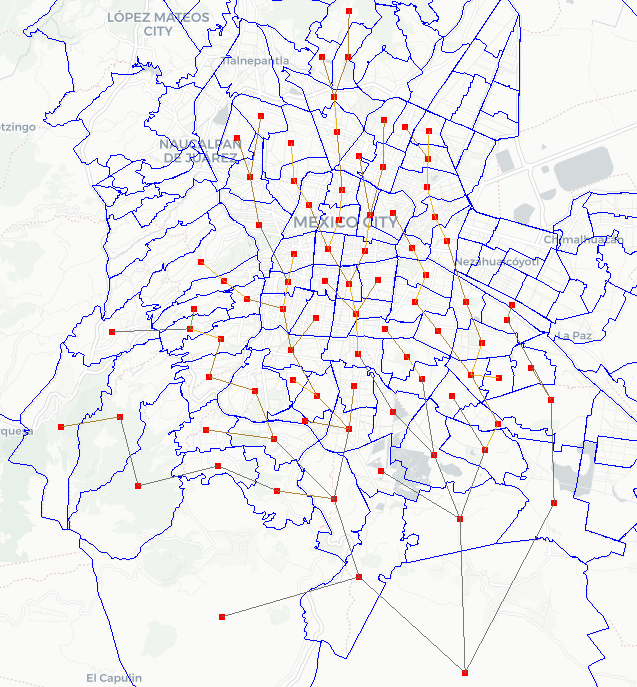

The file beside this chart, header and first rows:
o_lat, o_lon, d_lat, d_lon
19.43, -99.14, 19.41, -99.14
19.44, -99.16, 19.41, -99.14
19.45, -99.14, 19.43, -99.14
19.44, -99.12, 19.41, -99.12
19.44, -99.1, 19.41, -99.09
19.41, -99.12, 19.39, -99.13
19.41, -99.14, 19.39, -99.13
19.41, -99.17, 19.39, -99.17
19.39, -99.17, 19.38, -99.18
19.39, -99.15, 19.37, -99.13
19.39, -99.13, 19.37, -99.13
19.39, -99.11, 19.37, -99.13
19.37, -99.13, 19.35, -99.12
19.37, -99.15, 19.35, -99.17
19.38, -99.18, 19.35, -99.17
19.43, -99.19, 19.39, -99.17
19.46, -99.2, 19.43, -99.19
19.49, -99.21, 19.46, -99.2
19.5, -99.19, 19.46, -99.2
19.48, -99.17, 19.46, -99.17
19.46, -99.17, 19.44, -99.16
19.57, -99.13, 19.54, -99.13
19.54, -99.15, 19.51, -99.14
19.54, -99.13, 19.51, -99.14
19.51, -99.14, 19.49, -99.14
19.49, -99.14, 19.45, -99.14
19.5, -99.11, 19.47, -99.11
19.47, -99.12, 19.44, -99.12
19.49, -99.09, 19.47, -99.08
19.49, -99.08, 19.47, -99.08
19.47, -99.08, 19.45, -99.08
19.47, -99.11, 19.44, -99.12
19.45, -99.08, 19.44, -99.07
19.44, -99.07, 19.42, -99.06
19.42, -99.06, 19.38, -99.05
19.41, -99.09, 19.4, -99.08
19.4, -99.08, 19.38, -99.09
19.38, -99.09, 19.36, -99.07
19.36, -99.07, 19.33, -99.05
19.36, -99.11, 19.34, -99.09
19.34, -99.09, 19.33, -99.08
19.33, -99.08, 19.28, -99.07
19.31, -99.1, 19.28, -99.07
19.3, -99.13, 19.25, -99.14
19.33, -99.13, 19.3, -99.13
19.35, -99.12, 19.31, -99.1
19.35, -99.17, 19.32, -99.15
19.33, -99.17, 19.32, -99.15
19.32, -99.15, 19.3, -99.13
19.3, -99.16, 19.3, -99.13
19.32, -99.2, 19.29, -99.18
19.33, -99.23, 19.32, -99.2
19.36, -99.22, 19.33, -99.23
19.36, -99.24, 19.36, -99.22
19.38, -99.2, 19.38, -99.18
19.38, -99.24, 19.36, -99.24
19.39, -99.22, 19.38, -99.2
19.41, -99.23, 19.39, -99.22
19.36, -99.29, 19.36, -99.24
19.3, -99.33, 19.31, -99.29
... 25 more rows
